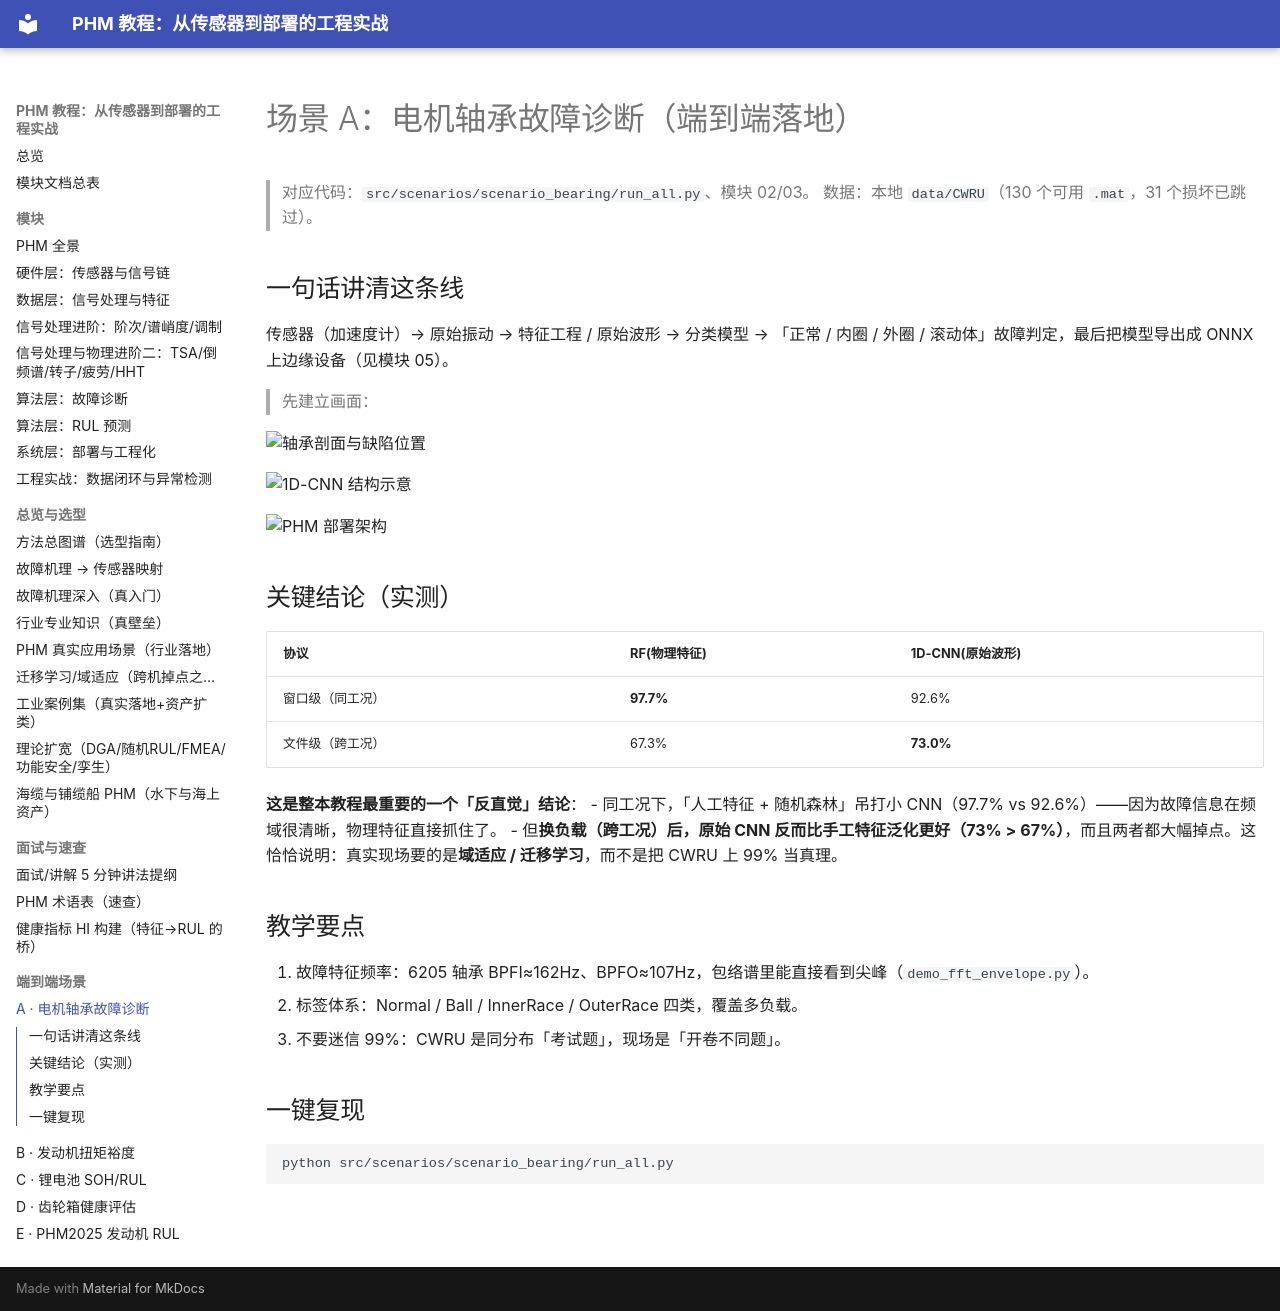

repository: liuliuqiu378/PHM-a · page: scenario_a_bearing/index.html · generator: mkdocs

# 场景 A：电机轴承故障诊断（端到端落地）

> 对应代码：`src/scenarios/scenario_bearing/run_all.py`、模块 02/03。
> 数据：本地 `data/CWRU`（130 个可用 `.mat`，31 个损坏已跳过）。

## 一句话讲清这条线
传感器（加速度计）→ 原始振动 → 特征工程 / 原始波形 → 分类模型 → 「正常 / 内圈 / 外圈 / 滚动体」故障判定，最后把模型导出成 ONNX 上边缘设备（见模块 05）。

> 先建立画面：

![轴承剖面与缺陷位置](figures/illustrations/bearing_geometry.png)

![1D-CNN 结构示意](figures/illustrations/cnn_arch.png)

![PHM 部署架构](figures/illustrations/deploy_arch.png)

## 关键结论（实测）
| 协议 | RF(物理特征) | 1D-CNN(原始波形) |
|---|---|---|
| 窗口级（同工况） | **97.7%** | 92.6% |
| 文件级（跨工况） | 67.3% | **73.0%** |

**这是整本教程最重要的一个「反直觉」结论**：
- 同工况下，「人工特征 + 随机森林」吊打小 CNN（97.7% vs 92.6%）——因为故障信息在频域很清晰，物理特征直接抓住了。
- 但**换负载（跨工况）后，原始 CNN 反而比手工特征泛化更好（73% > 67%）**，而且两者都大幅掉点。这恰恰说明：真实现场要的是**域适应 / 迁移学习**，而不是把 CWRU 上 99% 当真理。

## 教学要点
1. 故障特征频率：6205 轴承 BPFI≈162Hz、BPFO≈107Hz，包络谱里能直接看到尖峰（`demo_fft_envelope.py`）。
2. 标签体系：Normal / Ball / InnerRace / OuterRace 四类，覆盖多负载。
3. 不要迷信 99%：CWRU 是同分布「考试题」，现场是「开卷不同题」。

## 一键复现
```bash
python src/scenarios/scenario_bearing/run_all.py
```
